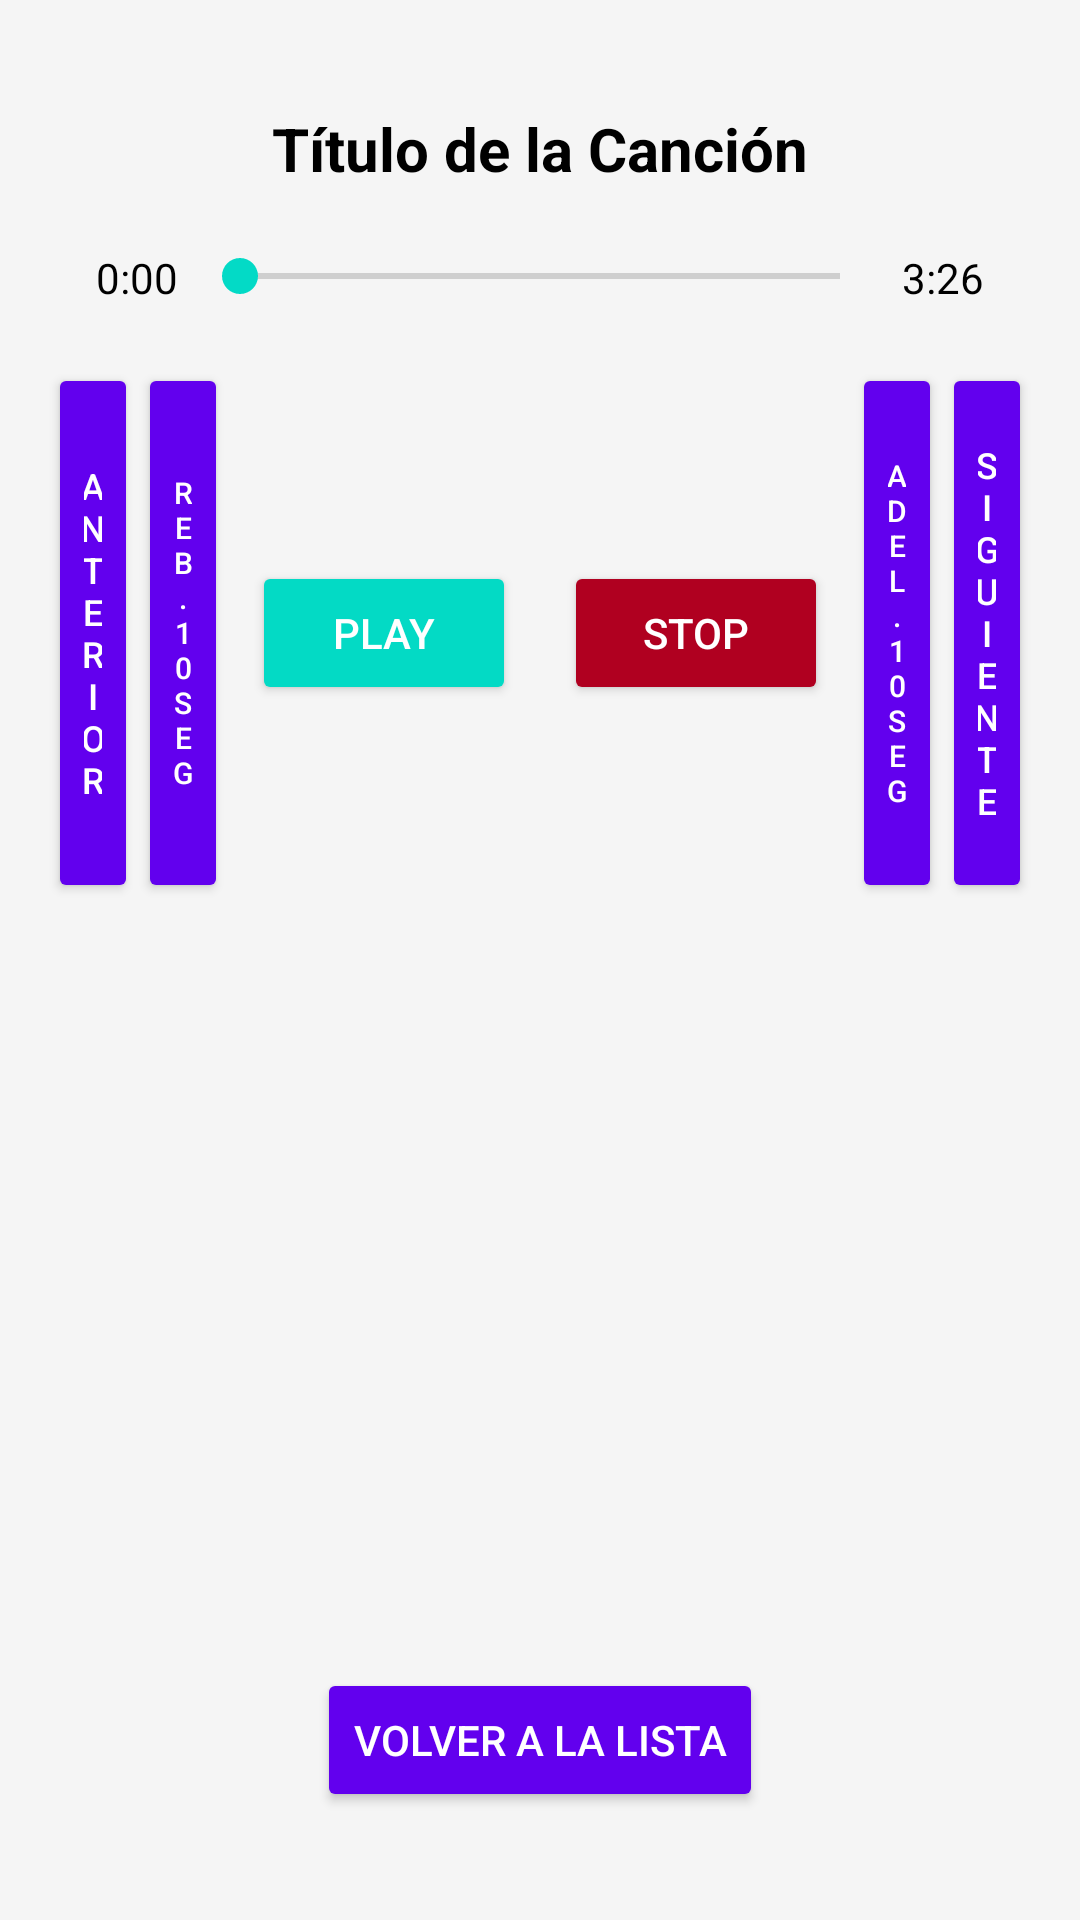

Reconstruct the res/layout file that produces this screen, plus the resources it refers to.
<!-- AndroidManifest.xml: application theme Theme.MyMusicApp -->
<!-- res/layout/activity_player.xml -->
<RelativeLayout xmlns:android="http://schemas.android.com/apk/res/android"
    android:layout_width="match_parent"
    android:layout_height="match_parent"
    android:padding="16dp"
    android:background="#F5F5F5">

    
    <TextView
        android:id="@+id/songTitle"
        android:layout_width="wrap_content"
        android:layout_height="wrap_content"
        android:layout_centerHorizontal="true"
        android:layout_marginTop="20dp"
        android:text="Título de la Canción"
        android:textSize="20sp"
        android:textStyle="bold"
        android:textColor="#000" />

    
    <TextView
        android:id="@+id/tvCurrentTime"
        android:layout_width="wrap_content"
        android:layout_height="wrap_content"
        android:layout_below="@id/songTitle"
        android:layout_alignParentStart="true"
        android:layout_marginStart="16dp"
        android:layout_marginTop="20dp"
        android:text="0:00"
        android:textSize="14sp"
        android:textColor="#000" />

    
    <TextView
        android:id="@+id/tvTotalDuration"
        android:layout_width="wrap_content"
        android:layout_height="wrap_content"
        android:layout_below="@id/songTitle"
        android:layout_alignParentEnd="true"
        android:layout_marginEnd="16dp"
        android:layout_marginTop="20dp"
        android:text="3:26"
        android:textSize="14sp"
        android:textColor="#000" />

    
    <SeekBar
        android:id="@+id/seekBar"
        android:layout_width="match_parent"
        android:layout_height="wrap_content"
        android:layout_below="@id/songTitle"
        android:layout_marginStart="48dp"
        android:layout_marginEnd="48dp"
        android:layout_marginTop="20dp" />

    
    <LinearLayout
        android:id="@+id/controlButtons"
        android:layout_width="match_parent"
        android:layout_height="wrap_content"
        android:layout_below="@id/seekBar"
        android:layout_marginTop="20dp"
        android:gravity="center"
        android:orientation="horizontal">

        
        <Button
            android:id="@+id/btnPrevious"
            android:layout_width="0dp"
            android:layout_height="180dp"
            android:layout_weight="1"
            android:backgroundTint="#6200EE"
            android:text="Anterior"
            android:textColor="#FFFFFF"
            android:textSize="12sp" />

        
        <Button
            android:id="@+id/btnRewind"
            android:layout_width="0dp"
            android:layout_height="180dp"
            android:layout_weight="1"
            android:backgroundTint="#6200EE"
            android:text="Reb. 10 seg"
            android:textColor="#FFFFFF"
            android:textSize="10sp" />

        
        <Button
            android:id="@+id/btnPlayPause"
            android:layout_width="wrap_content"
            android:layout_height="48dp"
            android:layout_marginHorizontal="8dp"
            android:backgroundTint="#03DAC5"
            android:text="Play"
            android:textColor="#FFFFFF"
            android:textSize="14sp" />

        
        <Button
            android:id="@+id/btnStop"
            android:layout_width="wrap_content"
            android:layout_height="48dp"
            android:layout_marginHorizontal="8dp"
            android:backgroundTint="#B00020"
            android:text="Stop"
            android:textColor="#FFFFFF"
            android:textSize="14sp" />

        
        <Button
            android:id="@+id/btnForward"
            android:layout_width="0dp"
            android:layout_height="180dp"
            android:layout_weight="1"
            android:backgroundTint="#6200EE"
            android:text="Adel. 10 seg"
            android:textColor="#FFFFFF"
            android:textSize="10sp" />

        
        <Button
            android:id="@+id/btnNext"
            android:layout_width="0dp"
            android:layout_height="180dp"
            android:layout_weight="1"
            android:backgroundTint="#6200EE"
            android:text="Siguiente"
            android:textColor="#FFFFFF"
            android:textSize="12sp" />
    </LinearLayout>

    
    <Button
        android:id="@+id/btnBack"
        android:layout_width="wrap_content"
        android:layout_height="wrap_content"
        android:layout_alignParentBottom="true"
        android:layout_centerHorizontal="true"
        android:layout_marginBottom="20dp"
        android:backgroundTint="#6200EE"
        android:text="Volver a la Lista"
        android:textColor="#FFFFFF"
        android:textSize="14sp" />
</RelativeLayout>
<!-- resources referenced by this layout -->
<resources>
  <style name="Theme.MyMusicApp" parent="Theme.MaterialComponents.DayNight.DarkActionBar">
          
          <item name="colorPrimary">@color/purple_500</item>
          <item name="colorPrimaryVariant">@color/purple_700</item>
          <item name="colorOnPrimary">@color/white</item>
          <item name="android:windowBackground">@color/white</item>
          <item name="android:textColor">@color/black</item>
      </style>
  <!-- not gathered from this repository: default colours our renderer supplied (Android Studio template values) -->
  <color name="purple_500">#FF6200EE</color>
  <color name="purple_700">#FF3700B3</color>
  <color name="black">#FF000000</color>
  <color name="white">#FFFFFFFF</color>
</resources>
